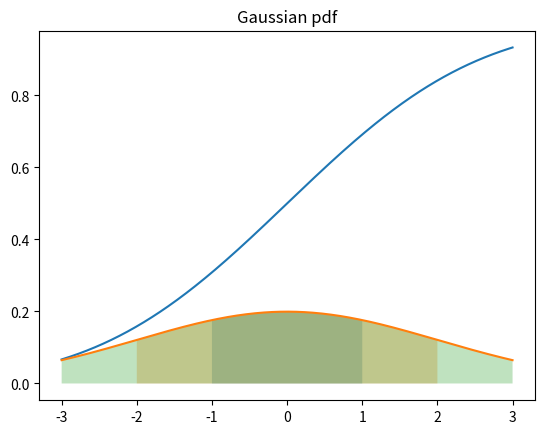

The script that saved this image:
import numpy as np
import matplotlib.pyplot as plt
from scipy.stats import norm

rv = norm(0, 2)
X = np.linspace(-3, 3, 500)

plt.plot(X, rv.cdf(X))
plt.title("Gaussian cdf")
plt.show()

# 3 sigma
sigma1 = 2 * rv.cdf(1) - 1
sigma2 = 2 * rv.cdf(2) - 1
sigma3 = 2 * rv.cdf(3) - 1
print('1 sigma:', sigma1)
print('2 sigma:', sigma2)
print('3 sigma:', sigma3)


plt.plot(X, rv.pdf(X))
plt.fill_between(np.linspace(-1, 1), rv.pdf(np.linspace(-1, 1)), alpha=0.3)
plt.fill_between(np.linspace(-2, 2), rv.pdf(np.linspace(-2, 2)), alpha=0.3)
plt.fill_between(np.linspace(-3, 3), rv.pdf(np.linspace(-3, 3)), alpha=0.3)

plt.title("Gaussian pdf")
plt.show()
